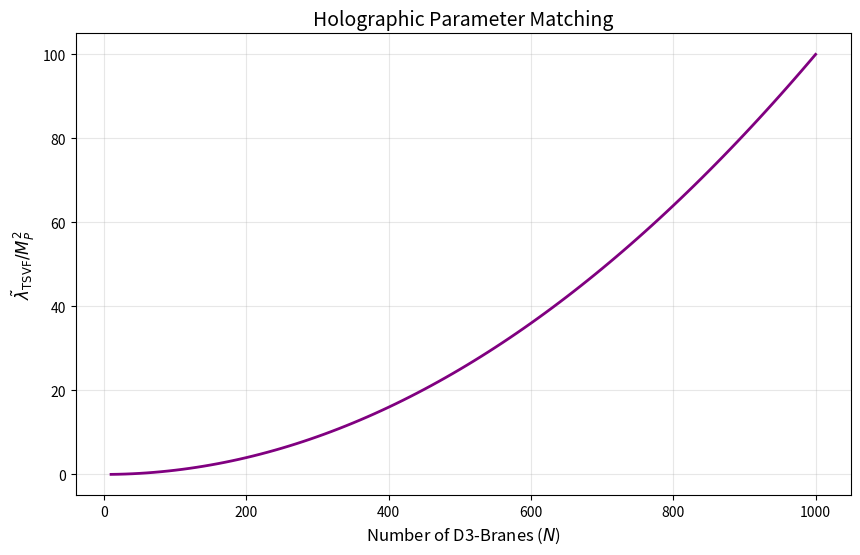

Source code (Python):
import numpy as np
import matplotlib.pyplot as plt

# Parameters
N = np.arange(10, 1001, 10)  # Number of D3-branes
V_w = 1e3  # Warped volume
Re_S = 1e2  # Dilaton-axion field

# Simplified relation: λ ~ N^2 / (V_w * sqrt(Re_S))
lambda_tsvf = (N**2) / (V_w * np.sqrt(Re_S))

# Plot
plt.figure(figsize=(10, 6))
plt.plot(N, lambda_tsvf, lw=2, color='purple')
plt.xlabel(r'Number of D3-Branes ($N$)', fontsize=12)
plt.ylabel(r'$\tilde{\lambda}_{\rm TSVF}/M_P^2$', fontsize=12)
plt.title('Holographic Parameter Matching', fontsize=14)
plt.grid(alpha=0.3)
plt.savefig('holographic_params.png', dpi=300, bbox_inches='tight')
plt.close()
